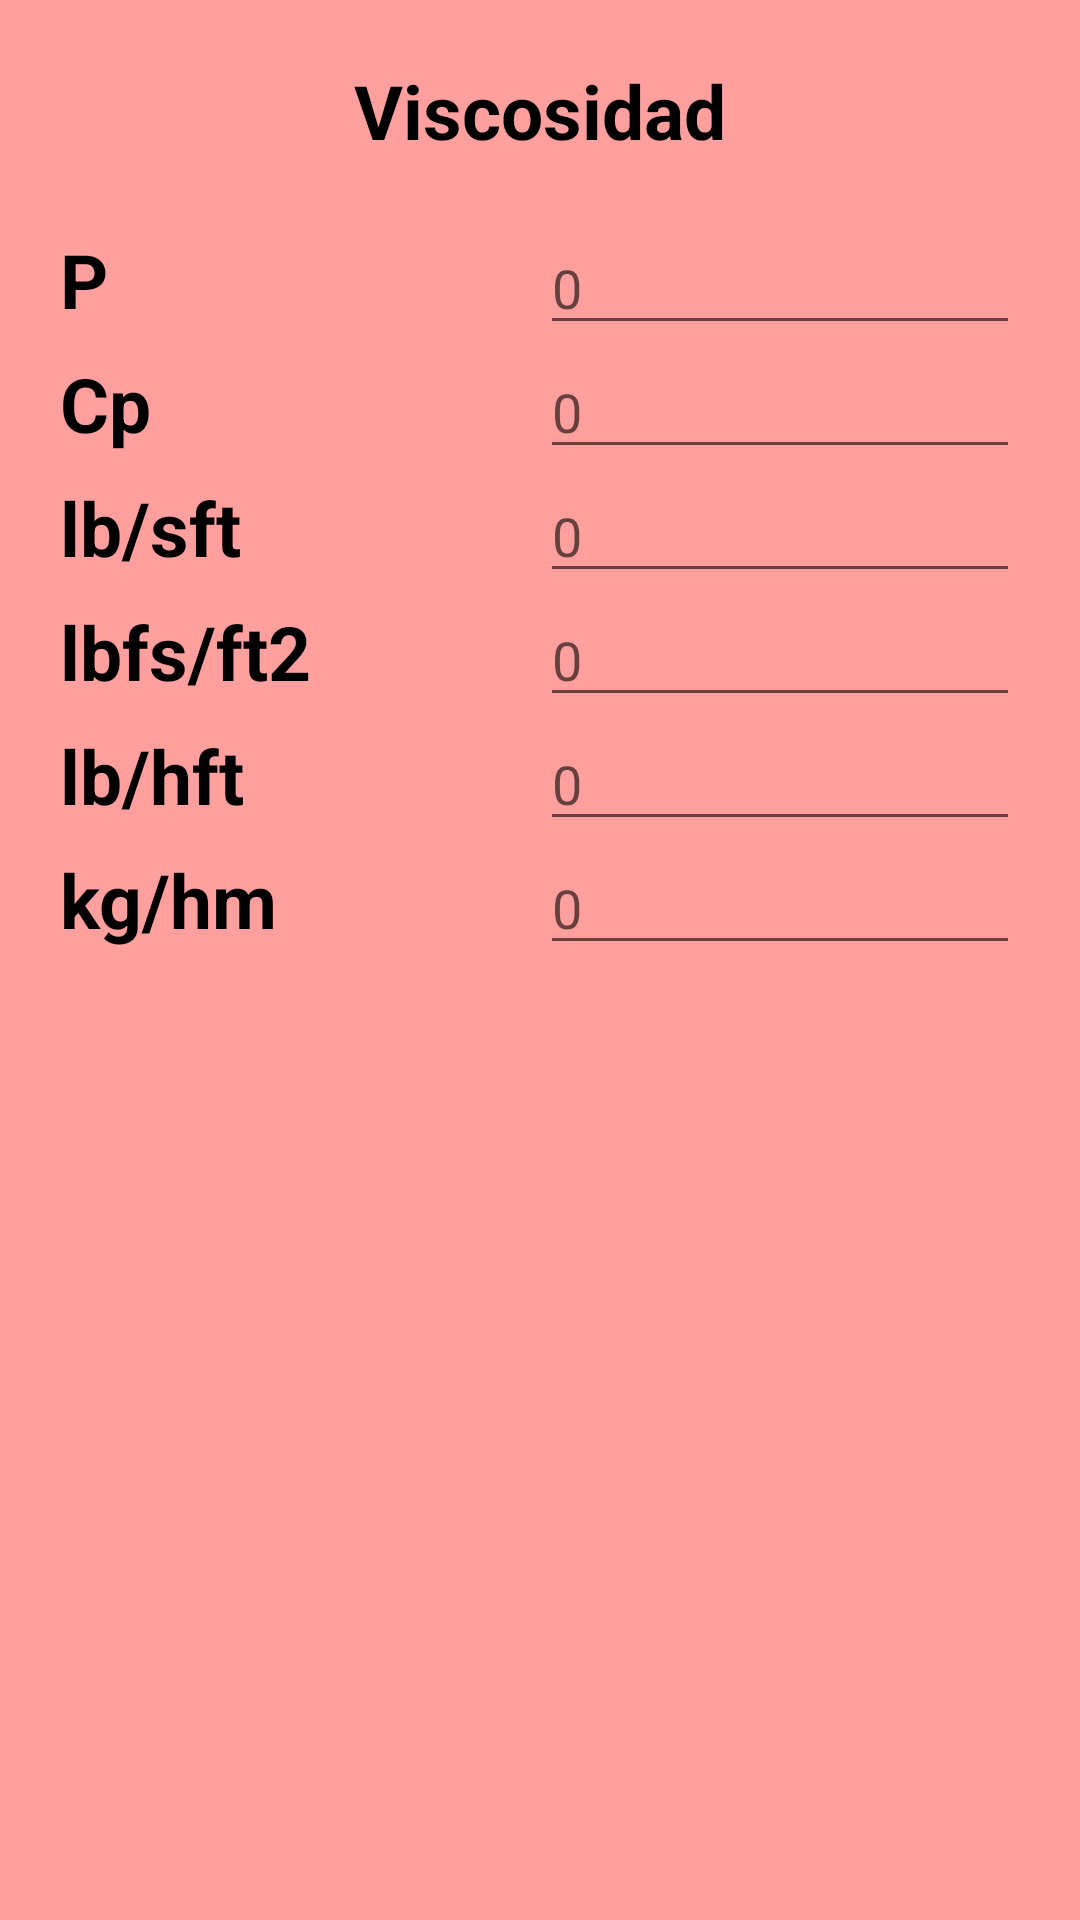

Write the Android layout XML for this screen, with the resource values it uses.
<!-- AndroidManifest.xml: application theme AppTheme -->
<!-- res/layout/activity_viscosidad.xml -->
<android.support.v4.widget.DrawerLayout
    xmlns:android="http://schemas.android.com/apk/res/android"
    android:layout_width="match_parent"
    android:layout_height="match_parent"
    android:id="@+id/drawerlayout"
    xmlns:tools="http://schemas.android.com/tools"
    tools:openDrawer="start">

    <LinearLayout
        xmlns:tools="http://schemas.android.com/tools"
        android:layout_width="match_parent"
        android:layout_height="wrap_content"
        android:orientation="vertical"
        android:padding="20dp"
        android:background="@color/rojoClaro">

        <ScrollView
            android:layout_width="match_parent"
            android:layout_height="wrap_content">

            <LinearLayout
                android:layout_width="match_parent"
                android:layout_height="wrap_content"
                android:orientation="vertical">

                <TextView
                    android:layout_width="match_parent"
                    android:layout_height="wrap_content"
                    android:layout_weight="1"
                    android:text="@string/viscosisas"
                    android:textSize="25sp"
                    android:textStyle="bold"
                    android:textColor="@android:color/black"
                    android:gravity="center"
                    android:layout_marginBottom="20dp"/>

                <LinearLayout
                    android:layout_width="match_parent"
                    android:layout_height="wrap_content"
                    android:orientation="horizontal">

                    <TextView
                        android:layout_width="0dp"
                        android:layout_height="wrap_content"
                        android:layout_weight="1"
                        android:text="P"
                        android:textSize="25sp"
                        android:textStyle="bold"
                        android:textColor="@android:color/black"/>

                    <EditText
                        android:id="@+id/editP"
                        android:layout_width="0dp"
                        android:layout_height="wrap_content"
                        android:layout_weight="1"
                        android:hint="0"
                        android:text=""
                        android:maxLength="10"
                        android:numeric="decimal"
                        android:inputType="number|numberDecimal|numberSigned"/>

                </LinearLayout>

                <LinearLayout
                    android:layout_width="match_parent"
                    android:layout_height="wrap_content"
                    android:orientation="horizontal">

                    <TextView
                        android:layout_width="0dp"
                        android:layout_height="wrap_content"
                        android:layout_weight="1"
                        android:text="Cp"
                        android:textSize="25sp"
                        android:textStyle="bold"
                        android:textColor="@android:color/black"/>

                    <EditText
                        android:id="@+id/editCp"
                        android:layout_width="0dp"
                        android:layout_height="wrap_content"
                        android:layout_weight="1"
                        android:hint="0"
                        android:maxLength="10"
                        android:numeric="decimal"
                        android:inputType="number|numberDecimal|numberSigned"/>

                </LinearLayout>

                <LinearLayout
                    android:layout_width="match_parent"
                    android:layout_height="wrap_content"
                    android:orientation="horizontal">

                    <TextView
                        android:layout_width="0dp"
                        android:layout_height="wrap_content"
                        android:layout_weight="1"
                        android:text="lb/sft"
                        android:textSize="25sp"
                        android:textStyle="bold"
                        android:textColor="@android:color/black"/>

                    <EditText
                        android:id="@+id/editLbSft"
                        android:layout_width="0dp"
                        android:layout_height="wrap_content"
                        android:layout_weight="1"
                        android:hint="0"
                        android:maxLength="10"
                        android:numeric="decimal"
                        android:inputType="number|numberDecimal|numberSigned"/>

                </LinearLayout>

                <LinearLayout
                    android:layout_width="match_parent"
                    android:layout_height="wrap_content"
                    android:orientation="horizontal">

                    <TextView
                        android:layout_width="0dp"
                        android:layout_height="wrap_content"
                        android:layout_weight="1"
                        android:text="lbfs/ft2"
                        android:textSize="25sp"
                        android:textStyle="bold"
                        android:textColor="@android:color/black"/>

                    <EditText
                        android:id="@+id/editLbfsFt2"
                        android:layout_width="0dp"
                        android:layout_height="wrap_content"
                        android:layout_weight="1"
                        android:hint="0"
                        android:maxLength="10"
                        android:numeric="decimal"
                        android:inputType="number|numberDecimal|numberSigned"/>

                </LinearLayout>

                <LinearLayout
                    android:layout_width="match_parent"
                    android:layout_height="wrap_content"
                    android:orientation="horizontal">

                    <TextView
                        android:layout_width="0dp"
                        android:layout_height="wrap_content"
                        android:layout_weight="1"
                        android:text="lb/hft"
                        android:textSize="25sp"
                        android:textStyle="bold"
                        android:textColor="@android:color/black"/>

                    <EditText
                        android:id="@+id/editLbHft"
                        android:layout_width="0dp"
                        android:layout_height="wrap_content"
                        android:layout_weight="1"
                        android:hint="0"
                        android:maxLength="10"
                        android:numeric="decimal"
                        android:inputType="number|numberDecimal|numberSigned"/>

                </LinearLayout>

                <LinearLayout
                    android:layout_width="match_parent"
                    android:layout_height="wrap_content"
                    android:orientation="horizontal">

                    <TextView
                        android:layout_width="0dp"
                        android:layout_height="wrap_content"
                        android:layout_weight="1"
                        android:text="kg/hm"
                        android:textSize="25sp"
                        android:textStyle="bold"
                        android:textColor="@android:color/black"/>

                    <EditText
                        android:id="@+id/editKgHm"
                        android:layout_width="0dp"
                        android:layout_height="wrap_content"
                        android:layout_weight="1"
                        android:hint="0"
                        android:maxLength="10"
                        android:numeric="decimal"
                        android:inputType="number|numberDecimal|numberSigned"/>

                </LinearLayout>

            </LinearLayout>

        </ScrollView>

    </LinearLayout>

    <ListView
        android:id="@+id/listaDrawer"
        android:layout_width="240dp"
        android:layout_height="match_parent"
        android:layout_gravity="start"
        android:background="@color/rojo"></ListView>

</android.support.v4.widget.DrawerLayout>
<!-- resources referenced by this layout -->
<resources>
  <color name="rojo">#AA3C39</color>
  <color name="rojoClaro">#FFA09E</color>
  <string name="viscosisas">Viscosidad</string>
  <style name="AppTheme" parent="Theme.AppCompat.Light.DarkActionBar">
          
          <item name="colorPrimary">@color/rojo</item>
          <item name="colorPrimaryDark">@color/rojoOscuro</item>
      </style>
  <color name="rojoOscuro">#340402</color>
</resources>
